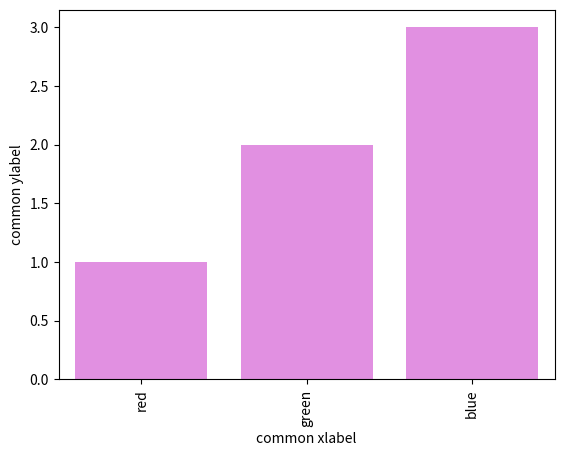

Reproduce this figure in Python.
# -*- coding: utf-8 -*-
"""
Created on Tue Dec 10 09:41:01 2019

[redacted]
"""
print("Hello World!");

#import libraries
import numpy as np
import matplotlib.pyplot as plt
import pandas as pd


import pandas as pd
import seaborn as sns
import matplotlib.pyplot as plt

fake = pd.DataFrame({'cat': ['red', 'green', 'blue'], 'val': [1, 2, 3]})
# =============================================================================
# x=fake['cat']
# y=fake['val']
# plt.bar(x,y)
# =============================================================================
ax = sns.barplot(x = 'cat', y = 'val', 
              data = fake, 
              color = 'violet')
#plt.xlabel("common xlabel")
#plt.ylabel("common ylabel")
ax.set(xlabel='common xlabel', ylabel='common ylabel')
#ax.get_xticklabels() this is needed because of string labels are there
ax.set_xticklabels(ax.get_xticklabels(), rotation=90)
#ax.set(xlabel='common xlabel', ylabel='common ylabel', title='some title')
plt.show()





